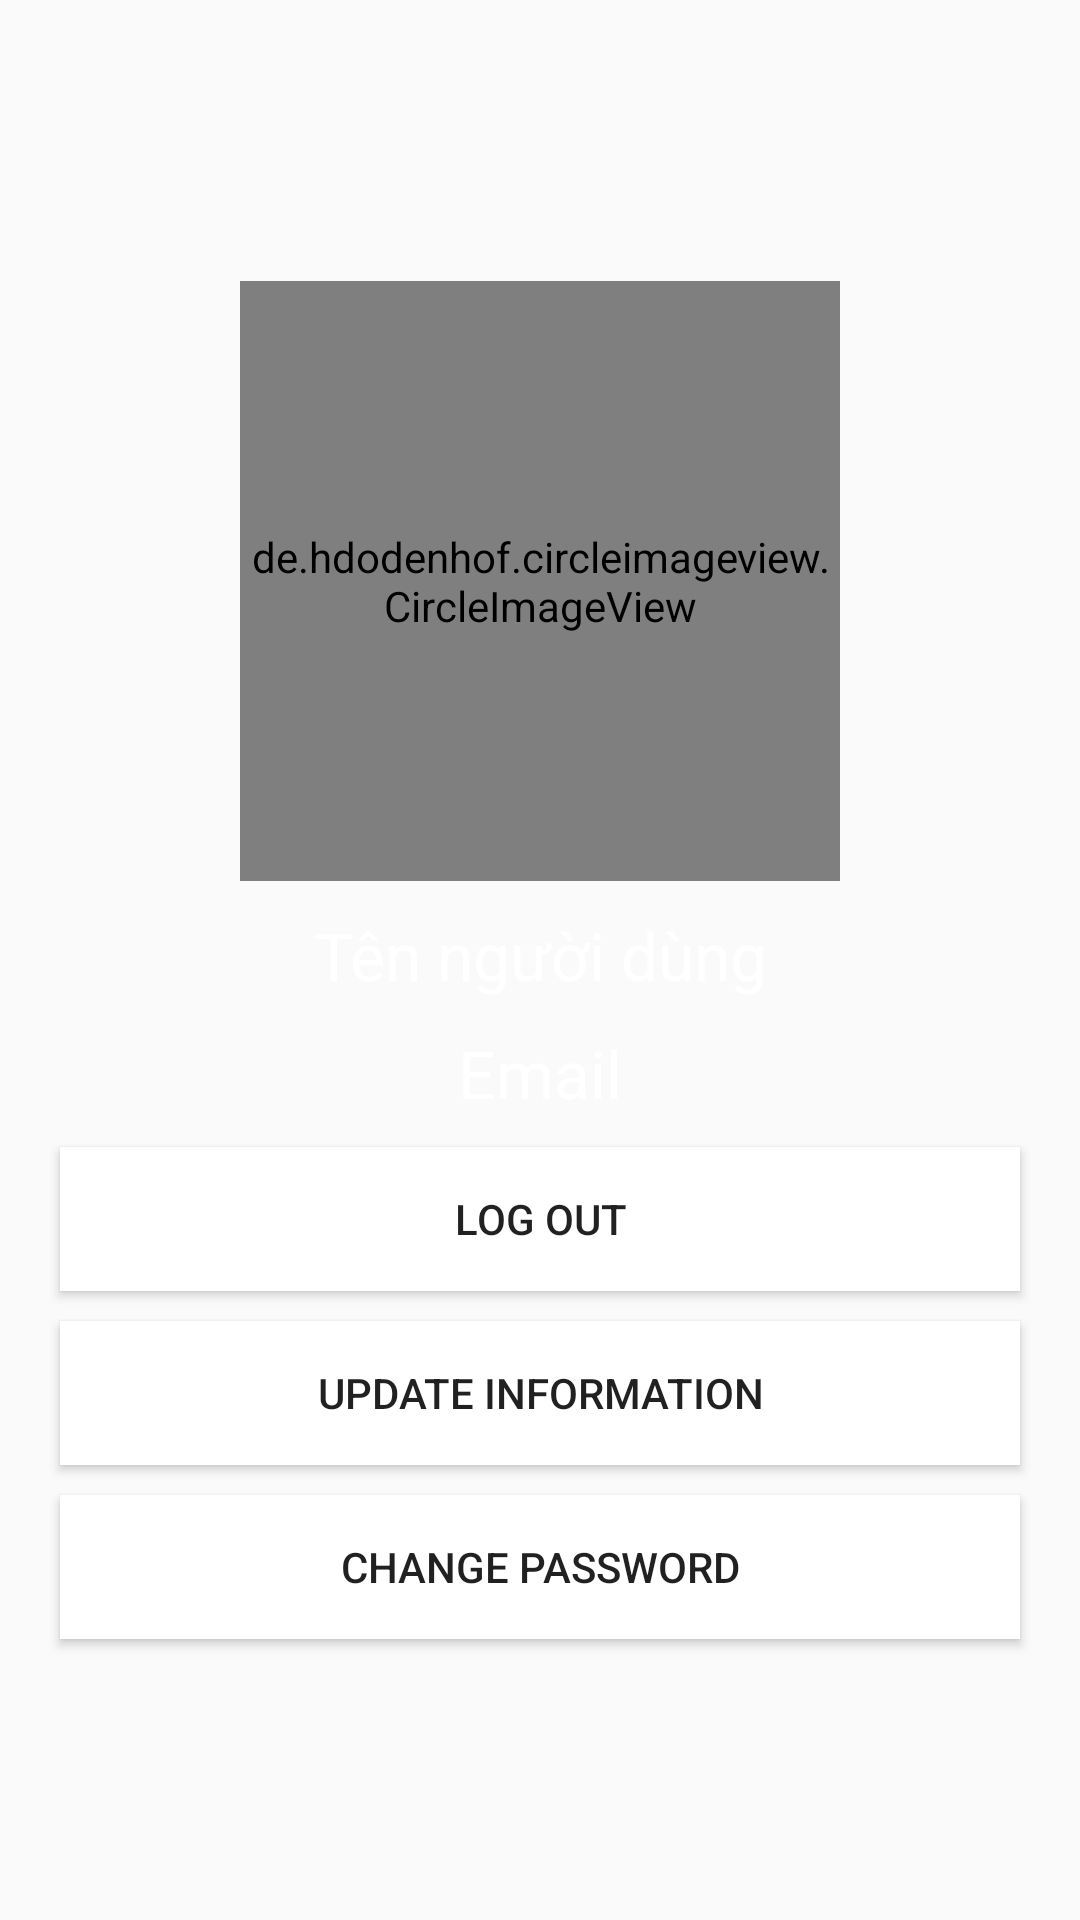

This screen was rendered from an Android layout file. Write that file and the resources it references.
<!-- AndroidManifest.xml: application theme Theme.Quanlichitieu -->
<!-- res/layout/fragment_account.xml -->
<?xml version="1.0" encoding="utf-8"?>
<LinearLayout xmlns:android="http://schemas.android.com/apk/res/android"
    xmlns:tools="http://schemas.android.com/tools"
    android:layout_width="match_parent"
    android:layout_height="match_parent"
    tools:context=".fragment.FragmentAccount"
    android:orientation="vertical"
    android:background="@drawable/bgimage"
    android:gravity="center">
    <de.hdodenhof.circleimageview.CircleImageView
        android:id="@+id/img_avatar"
        android:layout_width="200dp"
        android:layout_height="200dp"
        android:src="@drawable/profile_image"
        android:layout_gravity="center"
        />
    <TextView
        android:id="@+id/tvname"
        android:layout_width="match_parent"
        android:layout_height="wrap_content"
        android:text="Tên người dùng"
        android:textColor="@color/white"
        android:textSize="22dp"
        android:gravity="center"
        android:layout_marginTop="10dp"
        />
    <TextView
        android:id="@+id/tvemail"
        android:layout_width="match_parent"
        android:layout_height="wrap_content"
        android:text="Email"
        android:textColor="@color/white"
        android:gravity="center"
        android:textSize="22dp"
        android:layout_marginTop="10dp"
        />
    <Button
        android:id="@+id/btLogout"
        android:layout_width="match_parent"
        android:layout_height="wrap_content"
        android:text="Log out"
        android:background="@color/white"
        android:layout_marginTop="10dp"
        android:gravity="center"
        android:layout_marginLeft="20dp"
        android:layout_marginRight="20dp"
        />
    <Button
        android:id="@+id/btUpdate"
        android:layout_width="match_parent"
        android:layout_height="wrap_content"
        android:text="Update information"
        android:background="@color/white"
        android:layout_marginTop="10dp"
        android:gravity="center"
        android:layout_marginLeft="20dp"
        android:layout_marginRight="20dp"
        />
    <Button
        android:id="@+id/btChange"
        android:layout_width="match_parent"
        android:layout_height="wrap_content"
        android:text="Change Password"
        android:background="@color/white"
        android:layout_marginTop="10dp"
        android:gravity="center"
        android:layout_marginLeft="20dp"
        android:layout_marginRight="20dp"
        />





</LinearLayout>
<!-- resources referenced by this layout -->
<resources>
  <color name="white">#FFFFFFFF</color>
  <style name="Theme.Quanlichitieu" parent="Theme.AppCompat.DayNight.NoActionBar">
          
          <item name="colorPrimary">@color/purple_500</item>
          <item name="colorPrimaryVariant">@color/purple_700</item>
          <item name="colorOnPrimary">@color/white</item>
          
          <item name="colorSecondary">@color/teal_200</item>
          <item name="colorSecondaryVariant">@color/teal_700</item>
          <item name="colorOnSecondary">@color/black</item>
          
          <item name="android:statusBarColor" tools:targetApi="l">?attr/colorPrimaryVariant</item>
          
      </style>
  <color name="purple_500">#FF6200EE</color>
  <color name="purple_700">#FF3700B3</color>
  <color name="teal_200">#FF03DAC5</color>
  <color name="teal_700">#FF018786</color>
  <color name="black">#FF000000</color>
</resources>
